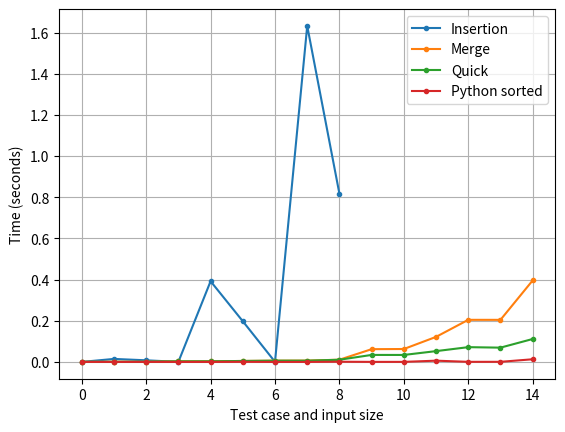

Here is the Python script that generated this plot:

import random, time
import matplotlib.pyplot as plt

def insertion(a):
    a = a[:]
    for i in range(1, len(a)):
        x, j = a[i], i - 1
        while j >= 0 and a[j] > x:
            a[j+1] = a[j]
            j -= 1
        a[j+1] = x
    return a

def merge(a):
    if len(a) < 2:
        return a
    m = len(a)//2
    l, r = merge(a[:m]), merge(a[m:])
    out = []
    while l and r:
        out.append(l.pop(0) if l[0] <= r[0] else r.pop(0))
    return out + l + r

def quick(a):
    if len(a) < 2:
        return a
    p = a[len(a)//2]
    return quick([x for x in a if x < p]) + \
           [x for x in a if x == p] + \
           quick([x for x in a if x > p])

sizes = [1000, 5000, 10000, 50000, 100000]
funcs = {"Insertion": insertion, "Merge": merge,
         "Quick": quick, "Python sorted": sorted}
results = {name: [] for name in funcs}

for n in sizes:
    base = list(range(n))
    cases = {
        "sorted": base,
        "reversed": base[::-1],
        "random": random.sample(base, n)
    }

    for case, data in cases.items():
        for name, func in funcs.items():
            if name == "Insertion" and n > 10000:
                results[name].append(float("nan"))
                continue
            t = time.perf_counter()
            func(data)
            elapsed = time.perf_counter() - t
            results[name].append(elapsed)

for name, times in results.items():
    plt.plot(range(len(times)), times, marker=".", label=name)

plt.ylabel("Time (seconds)")
plt.xlabel("Test case and input size")
plt.legend()
plt.grid()
plt.show()
